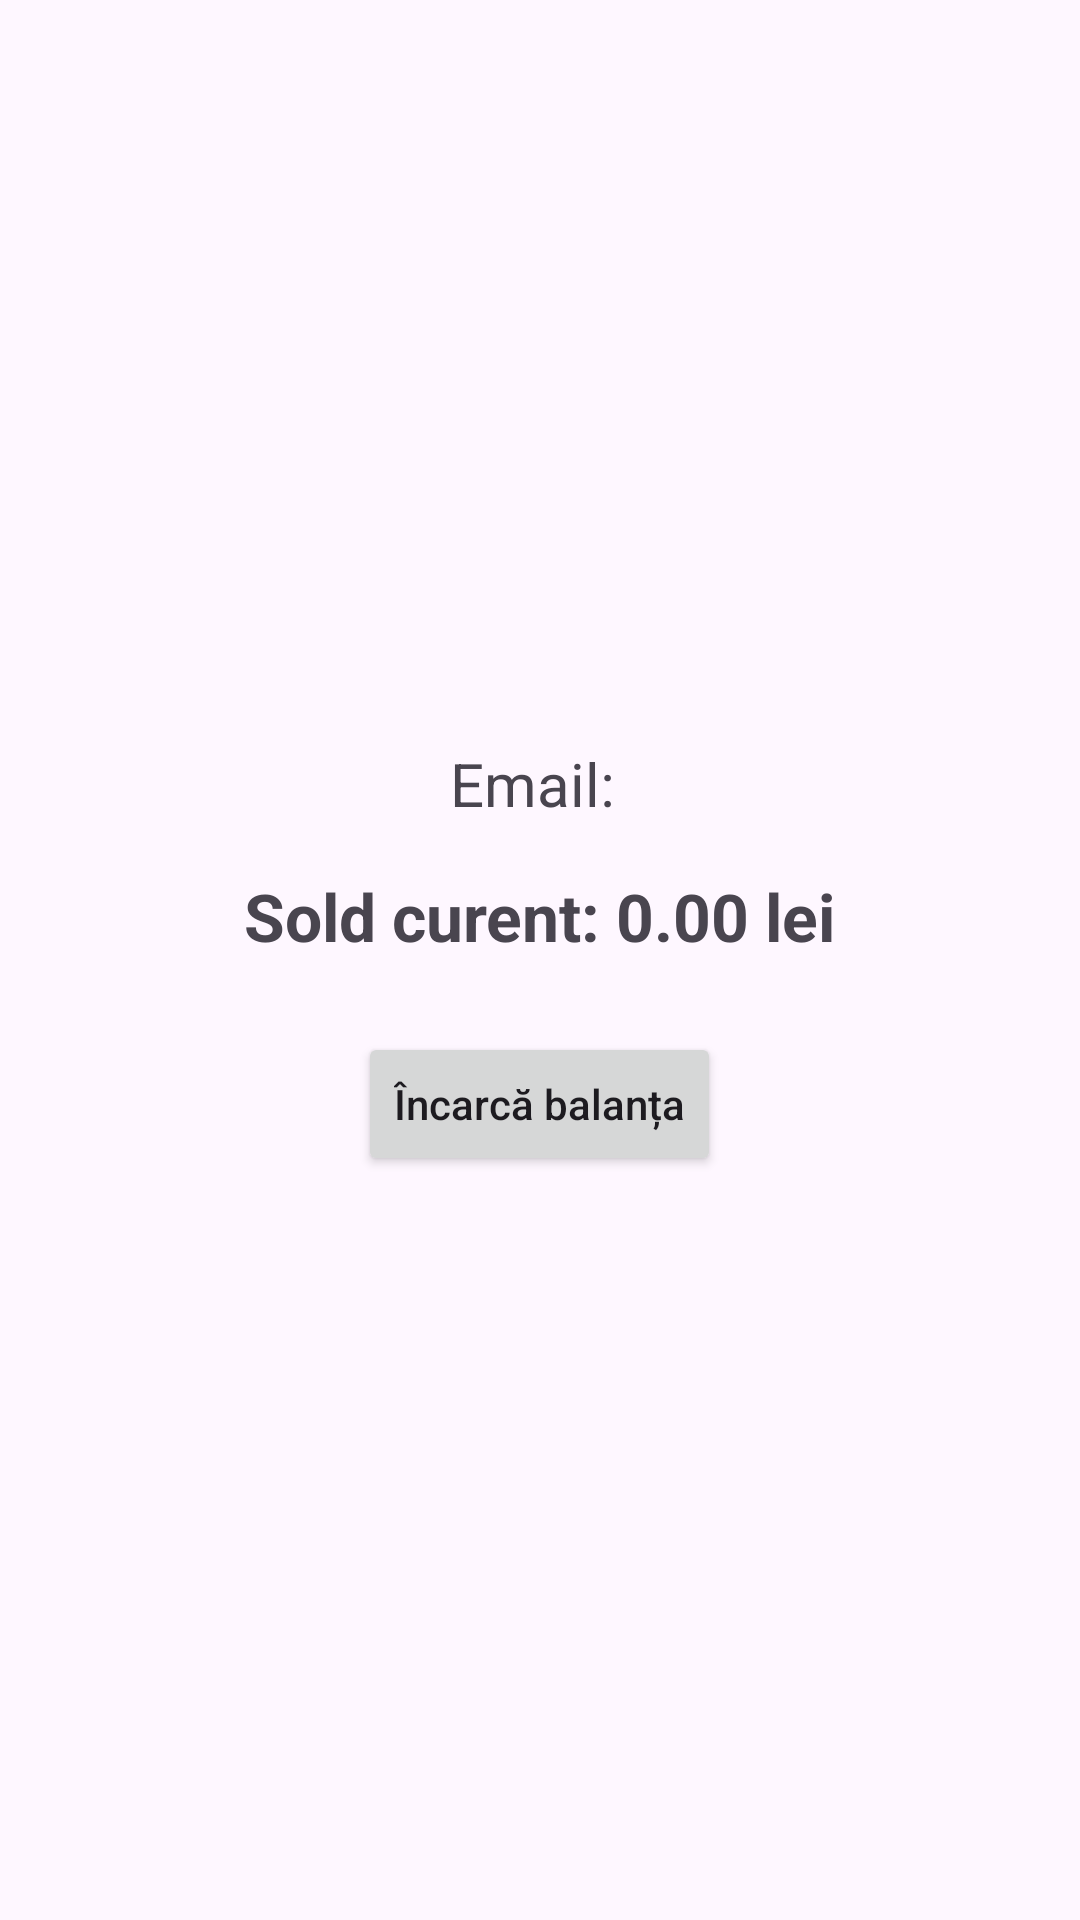

This screen was rendered from an Android layout file. Write that file and the resources it references.
<!-- AndroidManifest.xml: application theme Theme.CarSharingApp -->
<!-- res/layout/activity_profil.xml -->
<?xml version="1.0" encoding="utf-8"?>

<LinearLayout xmlns:android="http://schemas.android.com/apk/res/android"
    android:layout_width="match_parent"
    android:layout_height="match_parent"
    android:padding="24dp"
    android:orientation="vertical"
    android:gravity="center">

    <TextView
        android:id="@+id/tvEmail"
        android:layout_width="wrap_content"
        android:layout_height="wrap_content"
        android:text="Email: "
        android:textSize="20sp"
        android:paddingBottom="16dp" />

    <TextView
        android:id="@+id/tvSold"
        android:layout_width="wrap_content"
        android:layout_height="wrap_content"
        android:text="Sold curent: 0.00 lei"
        android:textSize="22sp"
        android:textStyle="bold"
        android:paddingBottom="24dp" />

    <Button
        android:id="@+id/btnIncarca"
        android:layout_width="wrap_content"
        android:layout_height="wrap_content"
        android:text="Încarcă balanța"
        android:textAllCaps="false" />
</LinearLayout>
<!-- resources referenced by this layout -->
<resources>
  <style name="Theme.CarSharingApp" parent="Base.Theme.CarSharingApp" />
  <style name="Base.Theme.CarSharingApp" parent="Theme.Material3.DayNight.NoActionBar">
          
          
      </style>
</resources>
